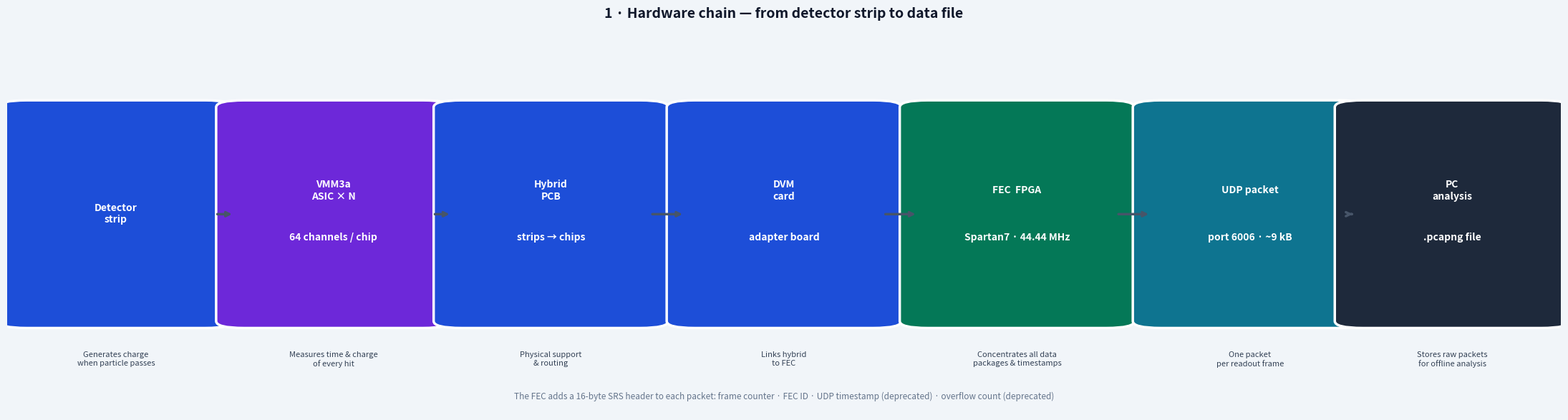

This chart was generated by the following Python code: (Note: this script raises an exception after producing the figure.)
#!/usr/bin/env python3
"""
VMM3a / SRS readout system — data-flow schematic.
Saves four separate high-resolution PNGs:
  schematic_1_hardware_chain.png
  schematic_2_vmm3a_hit_processing.png
  schematic_3_clock_timeline.png
  schematic_4_timestamp_reconstruction.png
"""
import matplotlib
matplotlib.use('Agg')
import matplotlib.pyplot as plt
import matplotlib.patches as mpatches
from matplotlib.patches import FancyBboxPatch
from matplotlib.gridspec import GridSpec

# ── palette ───────────────────────────────────────────────────────────────────
BLU = '#1D4ED8'   # hardware
VIO = '#6D28D9'   # offset / BCID cycles
AMB = '#B45309'   # clock / BCID
RED = '#B91C1C'   # hit
GRN = '#047857'   # marker
CYN = '#0E7490'   # abs time / packet
PIN = '#9D174D'   # TDC
DRK = '#1E293B'   # dark boxes
GRY = '#475569'   # arrows
LBG = '#F1F5F9'   # background
WHT = 'white'
DPI = 220

# ── shared helpers ────────────────────────────────────────────────────────────
def new_fig(w, h, title):
    fig, ax = plt.subplots(figsize=(w, h), facecolor=LBG)
    ax.set_xlim(0, 1)
    ax.set_ylim(0, 1)
    ax.axis('off')
    ax.set_facecolor(LBG)
    fig.text(0.5, 0.97, title, ha='center', va='top',
             fontsize=14, fontweight='bold', color='#0F172A')
    return fig, ax

def rbox(ax, cx, cy, w, h, line1, line2='', line3='',
         color=BLU, fs=10, lh=0.22):
    r = FancyBboxPatch((cx - w/2, cy - h/2), w, h,
                       boxstyle='round,pad=0.018',
                       facecolor=color, edgecolor=WHT,
                       linewidth=2.5, zorder=3)
    ax.add_patch(r)
    lines = [l for l in [line1, line2, line3] if l]
    n = len(lines)
    for i, txt in enumerate(lines):
        yo = (n - 1) / 2 * lh - i * lh
        ax.text(cx, cy + yo * h, txt,
                ha='center', va='center',
                fontsize=fs, color=WHT, fontweight='bold', zorder=4)

def arrow(ax, x0, y0, x1, y1, color=GRY, lw=2.0, rad=0.0):
    ax.annotate('', xy=(x1, y1), xytext=(x0, y0),
                arrowprops=dict(arrowstyle='->', color=color, lw=lw,
                                connectionstyle=f'arc3,rad={rad}'))

def brace_h(ax, x0, x1, y, label, color=VIO, fs=9):
    ax.annotate('', xy=(x1, y), xytext=(x0, y),
                arrowprops=dict(arrowstyle='<->', color=color, lw=2.0))
    ax.text((x0 + x1) / 2, y - 0.03, label,
            ha='center', va='top', fontsize=fs, color=color, fontweight='bold')

OUT = '/local/home/ak271430/Documents/PostDocSaclay/P2_basket_online_analysis/'

# ══════════════════════════════════════════════════════════════════════════════
# 1 · HARDWARE CHAIN
# ══════════════════════════════════════════════════════════════════════════════
fig, ax = new_fig(22, 6,
    '1 · Hardware chain — from detector strip to data file')

items = [
    (0.07,  'Detector\nstrip',   '',                  BLU),
    (0.21,  'VMM3a\nASIC × N',  '64 channels / chip', VIO),
    (0.35,  'Hybrid\nPCB',      'strips → chips',     BLU),
    (0.50,  'DVM\ncard',        'adapter board',      BLU),
    (0.65,  'FEC  FPGA',        'Spartan7 · 44.44 MHz', GRN),
    (0.80,  'UDP packet',       'port 6006 · ~9 kB',  CYN),
    (0.93,  'PC\nanalysis',     '.pcapng file',       DRK),
]
for cx, t1, t2, c in items:
    rbox(ax, cx, 0.52, 0.115, 0.56, t1, t2, color=c, fs=10)
for i in range(len(items) - 1):
    arrow(ax, items[i][0] + 0.064, 0.52,
               items[i+1][0] - 0.064, 0.52, color=GRY, lw=2.5)

# role annotations
roles = [
    (0.07,  'Generates charge\nwhen particle passes'),
    (0.21,  'Measures time & charge\nof every hit'),
    (0.35,  'Physical support\n& routing'),
    (0.50,  'Links hybrid\nto FEC'),
    (0.65,  'Concentrates all data\npackages & timestamps'),
    (0.80,  'One packet\nper readout frame'),
    (0.93,  'Stores raw packets\nfor offline analysis'),
]
for cx, txt in roles:
    ax.text(cx, 0.14, txt, ha='center', va='center',
            fontsize=8, color='#334155', style='italic')

ax.text(0.5, 0.03,
        'The FEC adds a 16-byte SRS header to each packet: frame counter · FEC ID · '
        'UDP timestamp (deprecated) · overflow count (deprecated)',
        ha='center', va='bottom', fontsize=8.5, color='#64748B', style='italic')

plt.tight_layout(rect=[0, 0, 1, 0.94])
plt.savefig(OUT + 'schematic_1_hardware_chain.png',
            dpi=DPI, bbox_inches='tight', facecolor=LBG)
print('Saved schematic_1_hardware_chain.png')
plt.close()

# ══════════════════════════════════════════════════════════════════════════════
# 2 · VMM3a HIT PROCESSING
# ══════════════════════════════════════════════════════════════════════════════
fig, ax = new_fig(22, 11,
    '2 · Inside the VMM3a ASIC — what happens when a hit arrives')

# top signal chain
chain = [
    (0.07,  0.80, 'Signal\non strip',    '',                      BLU),
    (0.21,  0.80, 'Amplifier\n+ Shaper', 'smooth pulse',          VIO),
    (0.37,  0.80, 'Discriminator',       'threshold\ncrossing',   VIO),
    (0.55,  0.80, 'Peak Finder',         'detects pulse\nmaximum',VIO),
    (0.71,  0.80, 'ADC',                 'peak height\n= charge', GRN),
    (0.88,  0.80, '6-byte\nhit word',    'buffered in VMM3a\nuntil FEC reads', RED),
]
for cx, cy, t1, t2, c in chain:
    rbox(ax, cx, cy, 0.12, 0.24, t1, t2, color=c, fs=10)
for i in range(len(chain) - 1):
    arrow(ax, chain[i][0] + 0.066, 0.80,
               chain[i+1][0] - 0.066, 0.80, lw=2.2)

# ── branch: Discriminator → Latch BCID ───────────────────────────────────────
arrow(ax, 0.37, 0.68, 0.37, 0.52, color=AMB, lw=2.2)
rbox(ax, 0.37, 0.38, 0.18, 0.25,
     'Latch BCID',
     '→ coarse time',
     '(22.5 ns / bin)',
     color=AMB, fs=10)
ax.text(0.37, 0.20,
        'Captures which 22.5 ns clock bin\nthe particle arrived in\n(12-bit counter, 0 – 4095)',
        ha='center', va='center', fontsize=9, color=AMB, style='italic')

# ── branch: Peak Finder → TAC → TDC ─────────────────────────────────────────
arrow(ax, 0.55, 0.68, 0.55, 0.52, color=PIN, lw=2.2)
rbox(ax, 0.55, 0.38, 0.18, 0.25,
     'TAC → TDC',
     'start: peak found',
     'stop: next clock edge',
     color=PIN, fs=10)
ax.text(0.55, 0.20,
        'Measures fine time WITHIN the clock bin\n8-bit value (0–255)\n0.23 ns per count · full range = 60 ns',
        ha='center', va='center', fontsize=9, color=PIN, style='italic')

# ── arrows into hit word ──────────────────────────────────────────────────────
arrow(ax, 0.46, 0.38, 0.81, 0.68, color='#94A3B8', lw=1.5, rad=-0.22)
arrow(ax, 0.64, 0.38, 0.83, 0.68, color='#94A3B8', lw=1.5, rad=-0.12)
arrow(ax, 0.71, 0.68, 0.82, 0.68, color='#94A3B8', lw=2.0)

# ── hit word contents ─────────────────────────────────────────────────────────
ax.text(0.88, 0.49,
        'Hit word contents:\n'
        '━━━━━━━━━━━━━━━━━━━━━\n'
        'VMM ID        (5-bit)\n'
        'Channel       (6-bit, 0–63)\n'
        'BCID          (12-bit, Gray coded)\n'
        'ADC           (10-bit, 0–1023)\n'
        'Over-threshold flag   (1-bit)\n'
        'TDC           (8-bit, 0–255)\n'
        'Offset        (5-bit signed)',
        ha='center', va='center', fontsize=9.5, color=WHT, zorder=5,
        linespacing=1.5,
        bbox=dict(boxstyle='round,pad=0.5', facecolor=RED,
                  alpha=0.92, edgecolor=WHT, lw=1.5))

# ── note on offset ────────────────────────────────────────────────────────────
ax.text(0.5, 0.045,
        'The offset field counts how many full BCID cycles (≈ 92 µs each) have passed since the last SRS marker '
        'sent by the FEC to this VMM.\n'
        'Valid range for new SRS format: −1 to +15.  '
        'Offset = −1 means the hit was latched just before a BCID rollover (normal pipeline effect, not an error).',
        ha='center', va='bottom', fontsize=9, color='#334155', style='italic')

plt.tight_layout(rect=[0, 0, 1, 0.94])
plt.savefig(OUT + 'schematic_2_vmm3a_hit_processing.png',
            dpi=DPI, bbox_inches='tight', facecolor=LBG)
print('Saved schematic_2_vmm3a_hit_processing.png')
plt.close()

# ══════════════════════════════════════════════════════════════════════════════
# 3 · CLOCK / MARKER / OFFSET / TDC TIMELINE  (2-panel: overview + zoom)
# ══════════════════════════════════════════════════════════════════════════════
BCID_EX      = 2000
T_BC         = 22.5                    # ns/tick at 44.44 MHz
bcid_ns      = BCID_EX * T_BC         # 45 000 ns

# ── Realistic zoom example ─────────────────────────────────────────────────────
# Shaping time = 90 ns = 4 × T_BC (chip ST register, range 25–200 ns).
# Threshold crosses at Z_hit ns into BCID=2000 → BCID=2000 latched.
# Peak arrives shaping_ns later → in BCID=2004.
# TAC starts at peak, stops at BC edge closing BCID=2004.
# Formula chip_time=(BCID_thr+1)×T_BC−TDC×60/256 gives t_threshold exactly
# here because shaping_ns is an exact multiple of T_BC (ε=0); general error < T_BC.
shaping_ns   = 90.0                   # ns  (= 4 × T_BC)
Z_hit        = 5.0                    # threshold at 5 ns into BCID=2000
Z_pk         = Z_hit + shaping_ns     # 95.0 ns — peak in BCID=2004's window
BCID_peak    = BCID_EX + int(Z_pk / T_BC)      # 2004
Z_stop       = (int(Z_pk / T_BC) + 1) * T_BC   # 112.5 ns — end of BCID=2004
Z_tdc_ns     = Z_stop - Z_pk          # 17.5 ns
TDC_EX       = round(Z_tdc_ns * 256 / 60)      # 75
tdc_ns       = TDC_EX * 60 / 256      # 17.578 ns (rounded)
chip_ns      = (1 * 4096 + BCID_EX) * T_BC - tdc_ns   # full chip_time (with offset) — top panel
chip_ns_bcid = (BCID_EX + 1) * T_BC - tdc_ns          # BCID-only term — zoom formula box

fig3 = plt.figure(figsize=(24, 23), facecolor=LBG)
fig3.text(0.5, 0.993, '3 · The clock, SRS markers, offset, and TDC — all on one timeline',
          ha='center', va='top', fontsize=14, fontweight='bold', color='#0F172A')
gs = GridSpec(2, 1, figure=fig3, height_ratios=[1.35, 1.0],
              hspace=0.04, top=0.985, bottom=0.01, left=0.01, right=0.99)
ax  = fig3.add_subplot(gs[0])
ax.set_xlim(0, 1); ax.set_ylim(0, 1); ax.axis('off'); ax.set_facecolor(LBG)
ax2 = fig3.add_subplot(gs[1])
ax2.set_facecolor('#F8FAFC')
for sp in ax2.spines.values(): sp.set_color('#CBD5E1')

# placeholder so the rest of the top-panel code still refers to (ax, T_BC, …)

# ── time axis ─────────────────────────────────────────────────────────────────
t_y = 0.80
ax.annotate('', xy=(0.97, t_y), xytext=(0.02, t_y),
            arrowprops=dict(arrowstyle='->', color='#1E293B', lw=3))
ax.text(0.985, t_y, 't', ha='left', va='center',
        fontsize=14, color='#1E293B', fontweight='bold')

# ── three BCID cycles ─────────────────────────────────────────────────────────
B = [0.04, 0.34, 0.64, 0.90]
cyc_col = ['#DBEAFE', '#EDE9FE', '#DBEAFE']
for i in range(3):
    x0, x1 = B[i], B[i+1]
    rect = mpatches.Rectangle((x0, 0.657), x1 - x0, 0.12,
                               facecolor=cyc_col[i], edgecolor='#93C5FD',
                               linewidth=1.5, zorder=1)
    ax.add_patch(rect)
    ax.text((x0 + x1) / 2, 0.717, 'BCID  0 → 4095\n(one cycle ≈ 92 µs)',
            ha='center', va='center', fontsize=9, color='#1E40AF')

# ── BCID rollover dashed lines — label strictly LEFT of line ──────────────────
for xr in [B[1], B[2]]:
    ax.plot([xr, xr], [0.632, 0.865], color='#93C5FD',
            lw=1.8, ls='--', zorder=2)
    ax.text(xr - 0.016, 0.625, 'BCID rollover\n(counter → 0)',
            ha='right', va='top', fontsize=7.5, color='#3B82F6')

# ── SRS Markers — "offset → 0" ABOVE the time axis ───────────────────────────
for mx in [B[0], B[1], B[2]]:
    ax.plot([mx, mx], [t_y, 0.945], color=GRN, lw=3, zorder=4)
    ax.plot(mx, 0.945, 'v', color=GRN, ms=12, zorder=5)
    ax.text(mx, 0.952,
            'SRS Marker\nsrs_timestamp\nrecorded by FEC',
            ha='center', va='bottom', fontsize=8.5,
            color=GRN, fontweight='bold')
    ax.text(mx + 0.012, t_y + 0.020, 'offset → 0',
            ha='left', va='bottom', fontsize=8,
            color=GRN, style='italic', fontweight='bold')

# ── Offset counter braces ─────────────────────────────────────────────────────
brace_h(ax, B[0]+0.005, B[1]-0.005, 0.535, 'offset = 0', color=VIO, fs=10)
brace_h(ax, B[1]+0.005, B[2]-0.005, 0.535, 'offset = 1', color=VIO, fs=10)
brace_h(ax, B[2]+0.005, B[3]-0.005, 0.535, 'offset = 2', color=VIO, fs=10)

# ── The hit (BCID=2000, ~48.8% into cycle 1 — clear of B[2]) ─────────────────
hit_x = B[1] + (BCID_EX / 4096) * (B[2] - B[1])   # ≈ 0.487
hit_y = t_y

ax.plot(hit_x, hit_y, '*', color=RED, ms=24, zorder=6)
ax.text(hit_x, hit_y + 0.065,
        f'Hit arrives  (threshold crossed)\noffset = 1  ·  BCID = {BCID_EX} latched',
        ha='center', va='bottom', fontsize=10, color=RED, fontweight='bold')
ax.text(hit_x, hit_y - 0.025,
        f'BCID = {BCID_EX}  ({bcid_ns:,.0f} ns into cycle)',
        ha='center', va='top', fontsize=8.5, color=RED,
        bbox=dict(boxstyle='round,pad=0.28', facecolor='#FEF2F2',
                  edgecolor=RED, lw=1, alpha=0.92))

# ── peak finder fires — label above-left of diamond ──────────────────────────
pk_x  = hit_x + 0.038   # ≈ 0.525
ax.plot(pk_x, hit_y, 'D', color=PIN, ms=12, zorder=6)
ax.text(pk_x - 0.007, t_y + 0.022, 'peak found\nTAC starts',
        ha='right', va='bottom', fontsize=8.5, color=PIN, fontweight='bold')

# ── next BC clock edge — label above-right of tick ───────────────────────────
nxt_x = min(pk_x + 0.075, B[2] - 0.055)   # ≈ 0.600
ax.plot([nxt_x, nxt_x], [t_y - 0.022, t_y + 0.022], color=AMB, lw=3, zorder=4)
ax.text(nxt_x + 0.007, t_y + 0.022, 'BC edge\nTAC stops',
        ha='left', va='bottom', fontsize=8.5, color=AMB, fontweight='bold')

# TDC brace — dotted drop lines + double-headed arrow + value label
tdc_y = 0.615
ax.plot([pk_x,  pk_x],  [t_y - 0.04, tdc_y + 0.005], color=PIN, lw=1, ls=':', alpha=0.6)
ax.plot([nxt_x, nxt_x], [t_y - 0.04, tdc_y + 0.005], color=AMB, lw=1, ls=':', alpha=0.6)
ax.annotate('', xy=(nxt_x, tdc_y), xytext=(pk_x, tdc_y),
            arrowprops=dict(arrowstyle='<->', color=PIN, lw=2))
ax.text((pk_x + nxt_x) / 2, tdc_y - 0.022,
        f'TDC = {TDC_EX}  →  {TDC_EX} × 60 ns / 256 = {tdc_ns:.1f} ns',
        ha='center', va='top', fontsize=9, color=PIN, fontweight='bold')

# ── BCID brace ────────────────────────────────────────────────────────────────
brace_h(ax, B[1]+0.005, hit_x, 0.437,
        f'BCID = {BCID_EX}  →  {BCID_EX} × 22.5 ns = {bcid_ns:,.0f} ns',
        color=AMB, fs=9.5)

# ── full coarse-time brace (first marker → hit) ───────────────────────────────
ax.annotate('', xy=(hit_x, 0.365), xytext=(B[0], 0.365),
            arrowprops=dict(arrowstyle='<->', color=VIO, lw=2.2))
ax.text((B[0]+hit_x)/2, 0.335,
        f'offset=1  →  1×4096×22.5 ns + {BCID_EX}×22.5 ns  =  coarse time since last marker',
        ha='center', va='top', fontsize=9.5, color=VIO, fontweight='bold')

# ── chip_time calculation box (top panel, centred) ───────────────────────────
ax.text(0.50, 0.240,
        f'chip_time = (offset × 4096 + BCID) × 22.5 ns  −  TDC × 60 ns / 256\n'
        f'Example (BCID={BCID_EX}, TDC={TDC_EX}):  (1×4096 + {BCID_EX})×22.5 − {tdc_ns:.1f}'
        f'  =  {chip_ns:,.0f} ns  ≈  {chip_ns/1000:.2f} µs',
        ha='center', va='center', fontsize=10, color=DRK,
        bbox=dict(boxstyle='round,pad=0.45', facecolor='#E0F2FE', edgecolor=CYN, lw=1.5))

# "see zoom" note near the hit TDC annotation
ax.text(hit_x + (nxt_x - hit_x)/2, t_y + 0.112,
        '↓  see zoom panel below', ha='center', va='bottom',
        fontsize=8, color='#475569', style='italic')

# ══════════════════════════════════════════════════════════════════════════════
# BOTTOM PANEL (ax2) — zoom of the top-panel hit region
# Shows 5 consecutive steps from threshold crossing to chip_time formula,
# all at the correct physical timescale (5 BC bins = 112.5 ns window)
# ══════════════════════════════════════════════════════════════════════════════
N_per = 5
x_end = N_per * T_BC   # 112.5 ns — covers threshold through TAC stop

ax2.set_xlim(-18, x_end + 52)   # extends right to show TAC full-scale register bar
ax2.set_ylim(0, 1)
ax2.set_yticks([])
ax2.tick_params(bottom=False, labelbottom=False)
ax2.text(0.5, 0.985,
         'Zoom  ·  5 × 22.5 ns BC clock periods  ·  '
         'steps in order of appearance:  ① threshold  ② shaping  ③ peak  ④ TAC stop  ⑤ chip_time',
         ha='center', va='top', transform=ax2.transAxes,
         fontsize=10.5, fontweight='bold', color='#0F172A',
         bbox=dict(boxstyle='round,pad=0.3', facecolor='white', edgecolor='#CBD5E1', lw=1))

# coloured BCID bands — 5 bins, violet tones
bc_band_cols = ['#F5F3FF', '#EDE9FE', '#F5F3FF', '#EDE9FE', '#F5F3FF']
for i in range(N_per):
    x0, x1 = i * T_BC, (i+1) * T_BC
    ax2.axvspan(x0, x1, alpha=0.85, color=bc_band_cols[i], zorder=0)
    ax2.text((x0+x1)/2, 0.955, f'BCID = {BCID_EX + i}',
             ha='center', va='top', fontsize=10, color=VIO, fontweight='bold')
ax2.text(0.99, 0.985, 'all within  offset = 1',
         ha='right', va='top', transform=ax2.transAxes,
         fontsize=9, color=VIO, style='italic', fontweight='bold')

t_axis_y = 0.70

# ── SRS marker — the marker that opened offset=1, ~45 µs before this window ──
srs_ann_x = -11
ax2.plot([srs_ann_x, srs_ann_x], [t_axis_y, t_axis_y + 0.16], color=GRN, lw=2.5, zorder=4)
ax2.plot(srs_ann_x, t_axis_y + 0.16, 'v', color=GRN, ms=11, zorder=5)
ax2.text(srs_ann_x, t_axis_y + 0.175,
         'SRS Marker\nsrs_timestamp\nrecorded by FEC',
         ha='center', va='bottom', fontsize=8, color=GRN, fontweight='bold')
ax2.text(srs_ann_x + 0.4, t_axis_y + 0.022, 'offset → 0',
         ha='left', va='bottom', fontsize=8, color=GRN, style='italic', fontweight='bold')
ax2.text(srs_ann_x, t_axis_y - 0.065,
         '(~45 µs before\nthis window)',
         ha='center', va='top', fontsize=7.5, color=GRN, style='italic')

# BC clock edges — dashed lines + amber ticks + ns labels
for i in range(N_per + 1):
    xe = i * T_BC
    ax2.axvline(xe, color='#60A5FA', lw=1.8, ls='--', alpha=0.9, zorder=2)
    ax2.plot(xe, t_axis_y, '|', color=AMB, ms=20, mew=3, zorder=5)
    ax2.text(xe, t_axis_y - 0.065, f'{xe:.1f} ns', ha='center', va='top',
             fontsize=8, color=AMB)
    ax2.plot(xe, 0.895, 'v', color='#3B82F6', ms=8, zorder=3)

# "22.5 ns per BCID tick" brace
ax2.annotate('', xy=(T_BC, 0.540), xytext=(0.0, 0.540),
             arrowprops=dict(arrowstyle='<->', color=AMB, lw=1.8))
ax2.text(T_BC / 2, 0.515, '22.5 ns = 1 BCID tick  (44.44 MHz)',
         ha='center', va='top', fontsize=8.5, color=AMB, style='italic')

# time axis line
ax2.axhline(t_axis_y, xmin=0.02, xmax=0.97, color=DRK, lw=2.5, zorder=3)
ax2.annotate('', xy=(x_end+51, t_axis_y), xytext=(x_end+49, t_axis_y),
             arrowprops=dict(arrowstyle='->', color=DRK, lw=2))
ax2.text(x_end+53, t_axis_y, 't', ha='left', va='center',
         fontsize=13, color=DRK, fontweight='bold')

# ── STEP 1 · Threshold crossing ★ — BCID latched ─────────────────────────────
ax2.plot(Z_hit, t_axis_y, '*', color=RED, ms=22, zorder=7)
ax2.text(Z_hit + 0.8, t_axis_y + 0.09,
         f'① threshold crossed  →  BCID = {BCID_EX} latched',
         ha='left', va='bottom', fontsize=9.5, color=RED, fontweight='bold',
         bbox=dict(boxstyle='round,pad=0.22', facecolor='#FEF2F2',
                   edgecolor=RED, lw=1, alpha=0.95))

# ── STEP 2 · Shaping time span — from threshold to peak ───────────────────────
shaping_y = t_axis_y + 0.200
ax2.plot([Z_hit, Z_hit], [t_axis_y + 0.005, shaping_y],
         color='#475569', lw=1.3, ls=':', zorder=3)
ax2.plot([Z_pk,  Z_pk],  [t_axis_y + 0.005, shaping_y],
         color='#475569', lw=1.3, ls=':', zorder=3)
ax2.annotate('', xy=(Z_pk, shaping_y), xytext=(Z_hit, shaping_y),
             arrowprops=dict(arrowstyle='<->', color='#475569', lw=2.2))
ax2.text((Z_hit + Z_pk) / 2, shaping_y + 0.012,
         f'② shaping time = {shaping_ns:.0f} ns  =  {int(shaping_ns/T_BC)} BC bins'
         '  ·  chip ST register  ·  range: 25–200 ns  ·  not recorded per-hit',
         ha='center', va='bottom', fontsize=9, color='#334155', fontweight='bold',
         bbox=dict(boxstyle='round,pad=0.18', facecolor='#F8FAFC',
                   edgecolor='#475569', lw=1, alpha=0.92))

# ── STEP 3 · Peak found ◆ — TAC starts ────────────────────────────────────────
ax2.plot(Z_pk, t_axis_y, 'D', color=PIN, ms=14, zorder=7)
ax2.text(Z_pk, t_axis_y - 0.090,
         f'③ peak found  →  TAC starts',
         ha='center', va='top', fontsize=9.5, color=PIN, fontweight='bold',
         bbox=dict(boxstyle='round,pad=0.22', facecolor='#FDF2F8',
                   edgecolor=PIN, lw=1, alpha=0.95))

# ── STEP 4 · BC edge — TAC stops, TDC captured ────────────────────────────────
ax2.plot(Z_stop, t_axis_y, '|', color=AMB, ms=28, mew=5, zorder=8)
ax2.text(Z_stop, t_axis_y + 0.09,
         f'④ BC edge  ·  TAC stops\n   BCID {BCID_peak} → {BCID_peak + 1}',
         ha='center', va='bottom', fontsize=9, color=AMB, fontweight='bold',
         bbox=dict(boxstyle='round,pad=0.22', facecolor='#FEF3C7',
                   edgecolor=AMB, lw=1, alpha=0.95))

# TDC double-headed arrow + step-by-step derivation
tdc_y_z = 0.310
ax2.plot([Z_pk,   Z_pk],   [t_axis_y - 0.01, 0.132], color=PIN, lw=1, ls=':', zorder=2)
ax2.plot([Z_stop, Z_stop], [t_axis_y - 0.01, 0.132], color=AMB, lw=1, ls=':', zorder=2)
ax2.annotate('', xy=(Z_stop, tdc_y_z), xytext=(Z_pk, tdc_y_z),
             arrowprops=dict(arrowstyle='<->', color=PIN, lw=2.8))
mid_tdc = (Z_pk + Z_stop) / 2
ax2.text(mid_tdc, tdc_y_z + 0.044,
         f'TDC = {TDC_EX}',
         ha='center', va='bottom', fontsize=12, color=PIN, fontweight='bold')
ax2.text(mid_tdc, tdc_y_z - 0.010,
         'Δt  =  TDC  ×  60 ns / 256',
         ha='center', va='top', fontsize=9.5, color=PIN, fontweight='bold')
ax2.text(mid_tdc, tdc_y_z - 0.055,
         f'=  {TDC_EX}  ×  60 ns / 256  =  {Z_tdc_ns:.1f} ns',
         ha='center', va='top', fontsize=9.5, color=PIN)
ax2.text(mid_tdc, tdc_y_z - 0.098,
         '60 ns = TAC full-scale range (VMM3a hardware)    |    256 = 8-bit digitisation',
         ha='center', va='top', fontsize=8, color='#64748B', style='italic')
ax2.text(mid_tdc, tdc_y_z - 0.135,
         'resolution  =  60 ns / 256  =  0.234 ns / count',
         ha='center', va='top', fontsize=8, color=PIN, style='italic')

# TAC count register bar — x-axis aligned with the timeline
bar_y0, bar_y1 = 0.042, 0.130
bar_x0    = Z_pk            # bin 0  — TAC starts (peak)
bar_xstop = Z_stop          # bin TDC_EX — TAC stops
bar_x255  = Z_pk + 60.0     # bin 255 — 60 ns full scale
n_empty   = 256 - TDC_EX
ns_empty  = bar_x255 - bar_xstop
ax2.add_patch(mpatches.Rectangle(
    (bar_x0, bar_y0), bar_xstop - bar_x0, bar_y1 - bar_y0,
    facecolor='#FBCFE8', edgecolor='none', zorder=3))
ax2.add_patch(mpatches.Rectangle(
    (bar_xstop, bar_y0), bar_x255 - bar_xstop, bar_y1 - bar_y0,
    facecolor='#F1F5F9', edgecolor='none', zorder=3))
ax2.add_patch(mpatches.Rectangle(
    (bar_x0, bar_y0), bar_x255 - bar_x0, bar_y1 - bar_y0,
    facecolor='none', edgecolor='#94A3B8', lw=1.5, zorder=4))
ax2.plot([bar_xstop, bar_xstop], [bar_y0, bar_y1], color=AMB, lw=2.5, zorder=5)
ax2.text(bar_x0,    bar_y0 - 0.013, 'bin 0\n(TAC start)',
         ha='center', va='top', fontsize=7.5, color=PIN, fontweight='bold')
ax2.text(bar_xstop, bar_y0 - 0.013, f'bin {TDC_EX}\n(TAC stops)',
         ha='center', va='top', fontsize=7.5, color=AMB, fontweight='bold')
ax2.text(bar_x255,  bar_y0 - 0.013, 'bin 255\n(full scale)',
         ha='center', va='top', fontsize=7.5, color='#64748B')
mid_bar_y = (bar_y0 + bar_y1) / 2
ax2.text((bar_x0 + bar_xstop)/2, mid_bar_y,
         f'{TDC_EX} bins  →  {Z_tdc_ns:.1f} ns',
         ha='center', va='center', fontsize=9, color=PIN, fontweight='bold')
ax2.text((bar_xstop + bar_x255)/2, mid_bar_y,
         f'{n_empty} bins / {ns_empty:.1f} ns\n(not reached)',
         ha='center', va='center', fontsize=8, color='#94A3B8')
ax2.text((bar_x0 + bar_x255)/2, bar_y1 + 0.013,
         'TAC register  ·  8-bit  ·  bin 0 = peak  ·  bin 255 = 60 ns full scale',
         ha='center', va='bottom', fontsize=8.5, color=DRK, fontweight='bold')

# ── STEP 5 · chip_time formula — recovers t_threshold ─────────────────────────
ax2.text((Z_hit + Z_pk) / 2, 0.30,
         f'⑤  chip_time  =  (BCID_thr + 1) × T_BC  −  TDC × 60 ns / 256\n'
         f'   =  (2000 + 1) × 22.5  −  {TDC_EX} × 60/256\n'
         f'   =  45 022.5  −  {tdc_ns:.2f}  =  {chip_ns_bcid:.2f} ns\n'
         f'   ≈  t_threshold  =  {BCID_EX} × 22.5 + {Z_hit:.0f}  =  45 005.0 ns  ✓',
         ha='center', va='top', fontsize=9.5, color=DRK, fontweight='bold',
         bbox=dict(boxstyle='round,pad=0.40', facecolor='#F0FDF4', edgecolor=GRN, lw=1.5))

# Resolution comparison
ax2.text(x_end + 50, 0.30,
         'Without TDC:  22.5 ns\nWith TDC:   0.234 ns',
         ha='right', va='top', fontsize=10, color=DRK,
         bbox=dict(boxstyle='round,pad=0.35', facecolor='#F0FDF4', edgecolor=GRN, lw=1.3))

# ── time axis label ───────────────────────────────────────────────────────────
ax2.set_xlabel('Time (ns)', fontsize=10, color='#334155', labelpad=3)

fig3.savefig(OUT + 'schematic_3_clock_timeline.png',
             dpi=DPI, bbox_inches='tight', facecolor=LBG)
print('Saved schematic_3_clock_timeline.png')
plt.close(fig3)

# ══════════════════════════════════════════════════════════════════════════════
# 4 · TIMESTAMP RECONSTRUCTION
# ══════════════════════════════════════════════════════════════════════════════
fig, ax = new_fig(22, 11,
    '4 · Timestamp reconstruction — from raw numbers to absolute hit time')

# ── srs_timestamp ─────────────────────────────────────────────────────────────
rbox(ax, 0.17, 0.73, 0.28, 0.36,
     'srs_timestamp',
     '42-bit FEC free-running counter',
     'value at moment of last SRS marker',
     color=GRN, fs=10)
ax.text(0.17, 0.51,
        'Absolute reference:\ncounts 25 ns ticks\nsince FEC was powered on',
        ha='center', va='top', fontsize=9, color=GRN, style='italic')

# ── chip_time components ──────────────────────────────────────────────────────
rbox(ax, 0.52, 0.82, 0.155, 0.26,
     'offset × 4096',
     '× 22.5 ns',
     '= full BCID cycles elapsed',
     color=VIO, fs=9.5)
rbox(ax, 0.685, 0.82, 0.12, 0.26,
     'BCID',
     '× 22.5 ns',
     'position in cycle',
     color=AMB, fs=9.5)
rbox(ax, 0.815, 0.82, 0.12, 0.26,
     '− TDC',
     '× 60 ns / 256',
     'fine-time correction',
     color=PIN, fs=9.5)

# ── chip_time sum box ─────────────────────────────────────────────────────────
rbox(ax, 0.685, 0.49, 0.48, 0.24,
     'chip_time  (ns)',
     'time of hit relative to last SRS marker',
     color=DRK, fs=11)
for cx, tx in [(0.52, 0.59), (0.685, 0.685), (0.815, 0.775)]:
    arrow(ax, cx, 0.69, tx, 0.615, color='#94A3B8', lw=1.8)

# ── plus sign ─────────────────────────────────────────────────────────────────
ax.text(0.435, 0.49, '+', ha='center', va='center',
        fontsize=38, color='#334155', fontweight='bold')

# ── abs_time_ns ───────────────────────────────────────────────────────────────
rbox(ax, 0.50, 0.17, 0.88, 0.24,
     'abs_time_ns  =  srs_timestamp × 25 ns  +  chip_time',
     'Absolute hit time (ns) since FEC boot — use this to correlate hits across VMMs or with external trigger',
     color=CYN, fs=11.5)

arrow(ax, 0.17, 0.545, 0.17, 0.30, color='#94A3B8', lw=2.0)
arrow(ax, 0.685, 0.375, 0.685, 0.30, color='#94A3B8', lw=2.0)
arrow(ax, 0.17,  0.29, 0.40, 0.22, color='#94A3B8', lw=1.8, rad=-0.15)
arrow(ax, 0.685, 0.29, 0.60, 0.22, color='#94A3B8', lw=1.8, rad=0.15)

# ── formula note ──────────────────────────────────────────────────────────────
ax.text(0.5, 0.036,
        'Full formula:   abs_time_ns  =  srs_timestamp × 25 ns  '
        '+  (offset × 4096 + BCID) × 22.5 ns  −  TDC × 60 ns / 256',
        ha='center', va='bottom', fontsize=10, color='#1E293B',
        bbox=dict(boxstyle='round,pad=0.4', facecolor='#E2E8F0',
                  edgecolor='#94A3B8', lw=1))

ax.text(0.5, 0.005,
        'Deprecated fields (excluded from output): udpTimeStamp (always 0) and '
        'offsetOverflow (fixed boot value) — not populated by current FEC firmware.',
        ha='center', va='bottom', fontsize=8, color='#94A3B8', style='italic')

plt.tight_layout(rect=[0, 0.04, 1, 0.94])
plt.savefig(OUT + 'schematic_4_timestamp_reconstruction.png',
            dpi=DPI, bbox_inches='tight', facecolor=LBG)
print('Saved schematic_4_timestamp_reconstruction.png')
plt.close()

# ══════════════════════════════════════════════════════════════════════════════
# HTML REPORT  —  all four schematics in one scrollable page
# ══════════════════════════════════════════════════════════════════════════════
panels = [
    ('schematic_1_hardware_chain.png',
     '1 &middot; Hardware chain',
     'Signal path from detector strip through VMM3a ASIC and FEC FPGA to UDP packet on the network. '
     'Key numbers: 64 channels per VMM chip, Spartan7 FPGA at 44.44 MHz (22.5 ns clock), '
     '9 010-byte UDP datagrams on port 6006.'),
    ('schematic_2_vmm3a_hit_processing.png',
     '2 &middot; VMM3a hit processing',
     'Inside the VMM3a ASIC: discriminator fires on threshold crossing, BCID is latched, '
     'the pulse shaper reaches its peak, the peak finder triggers the TAC, and the ADC digitises '
     'the amplitude. Output is a 6-byte hit word containing channel, BCID, TDC, ADC, and offset.'),
    ('schematic_3_clock_timeline.png',
     '3 &middot; Clock, markers, offset, and TDC',
     '<b>Top panel</b>: overview timeline — SRS markers reset the offset counter every ~92&nbsp;µs '
     '(one 4096-tick BCID cycle). Hit offset + BCID give the coarse time; TDC gives the '
     'sub-22.5&nbsp;ns fine-time correction. '
     '<b>Bottom panel</b>: zoom into 5 BC bins (0–112.5&nbsp;ns) showing the five steps in order. '
     '① Threshold at t&nbsp;=&nbsp;5&nbsp;ns latches BCID&nbsp;=&nbsp;2000. '
     '② Shaping time&nbsp;=&nbsp;90&nbsp;ns (4&nbsp;BC bins, chip ST register, range 25–200&nbsp;ns, '
     'not recorded per-hit) carries the pulse from threshold to peak. '
     '③ Peak found at t&nbsp;=&nbsp;95&nbsp;ns in BCID&nbsp;=&nbsp;2004 — TAC starts. '
     '④ BC edge at t&nbsp;=&nbsp;112.5&nbsp;ns — TAC stops; TDC&nbsp;=&nbsp;75&nbsp;→&nbsp;17.5&nbsp;ns. '
     '⑤ <code>chip_time = (BCID_thr+1)×T_BC − TDC×60/256 ≈ t_threshold</code>; '
     'resolution 0.234&nbsp;ns/count.'),
    ('schematic_4_timestamp_reconstruction.png',
     '4 &middot; Timestamp reconstruction',
     'Combining all fields into an absolute hit time: '
     '<code>abs_time_ns = srs_timestamp &times; 25&nbsp;ns '
     '+ (offset &times; 4096 + BCID) &times; 22.5&nbsp;ns '
     '&minus; TDC &times; 60&nbsp;ns / 256</code>. '
     'The srs_timestamp (42-bit FEC free-running counter at 40&nbsp;MHz) provides the '
     'long-range absolute reference; chip_time gives the fine-grained hit position within '
     'the ~92&nbsp;µs BCID cycle.'),
]

html = '''<!DOCTYPE html>
<html lang="en">
<head>
  <meta charset="UTF-8">
  <meta name="viewport" content="width=device-width, initial-scale=1.0">
  <title>VMM3a / SRS Data Flow — Schematics</title>
  <style>
    *, *::before, *::after { box-sizing: border-box; margin: 0; padding: 0; }
    body { font-family: system-ui, -apple-system, sans-serif; background: #F1F5F9;
           color: #1E293B; padding: 28px 32px; max-width: 1800px; margin: 0 auto; }
    header { margin-bottom: 24px; }
    header h1 { font-size: 1.65rem; color: #0F172A; }
    header p  { color: #64748B; font-size: 0.9rem; margin-top: 4px; }
    nav { background: #E0F2FE; border: 1px solid #BAE6FD; border-radius: 8px;
          padding: 10px 20px; margin-bottom: 32px; display: flex; flex-wrap: wrap; gap: 14px; }
    nav a { color: #1D4ED8; text-decoration: none; font-weight: 600; font-size: 0.9rem; }
    nav a:hover { text-decoration: underline; }
    .panel { background: white; border-radius: 10px; padding: 26px 28px;
             margin-bottom: 36px; box-shadow: 0 2px 10px #CBD5E160; }
    .panel h2 { color: #1D4ED8; font-size: 1.15rem; margin-bottom: 10px; }
    .panel .desc { color: #475569; font-size: 0.88rem; line-height: 1.65;
                   margin-bottom: 18px; }
    .panel .desc code { background: #F1F5F9; padding: 1px 5px; border-radius: 4px;
                        font-size: 0.85em; color: #0E7490; }
    .panel img { width: 100%; height: auto; border-radius: 6px;
                 border: 1px solid #E2E8F0; display: block; }
  </style>
</head>
<body>
  <header>
    <h1>VMM3a / SRS Readout System &#8212; Data Flow Schematics</h1>
    <p>P2 basket hybrid detector &nbsp;&middot;&nbsp; CEA Saclay
       &nbsp;&middot;&nbsp; Reference for VMM3a/SRS pcapng analysis</p>
  </header>
  <nav>\n'''

for fname, title, _ in panels:
    anchor = fname.replace('.png', '').replace('_', '-')
    html += f'    <a href="#{anchor}">{title}</a>\n'
html += '  </nav>\n'

for fname, title, desc in panels:
    anchor = fname.replace('.png', '').replace('_', '-')
    html += (f'  <div class="panel" id="{anchor}">\n'
             f'    <h2>{title}</h2>\n'
             f'    <p class="desc">{desc}</p>\n'
             f'    <img src="{fname}" alt="{title}">\n'
             f'  </div>\n')

html += '</body>\n</html>\n'

html_path = OUT + 'vmm_srs_schematics.html'
with open(html_path, 'w', encoding='utf-8') as f:
    f.write(html)
print(f'Saved vmm_srs_schematics.html')
